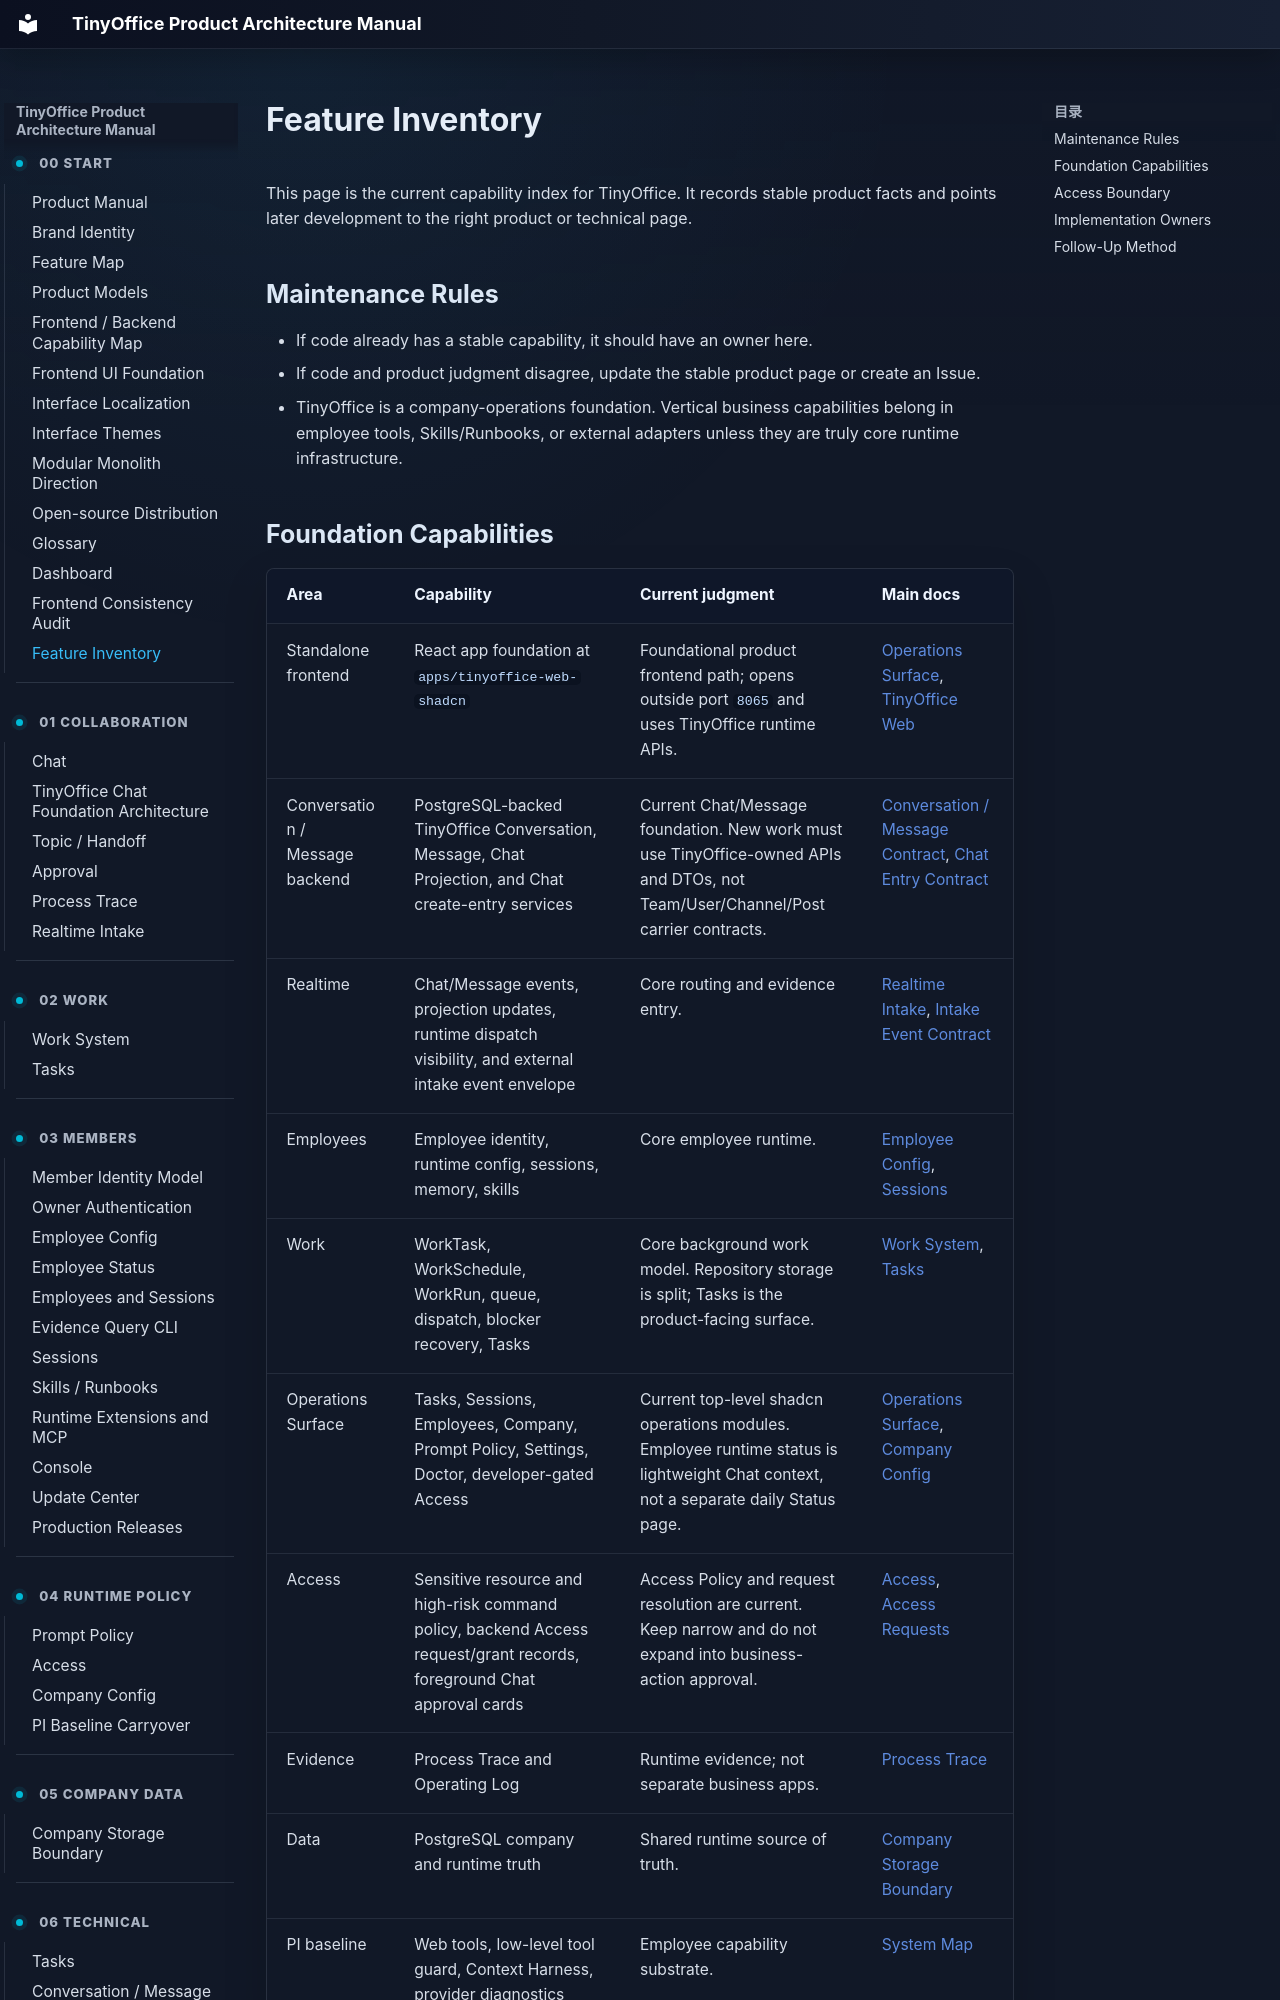

repository: xuziho/TinyOffice · page: status/feature-inventory/index.html · generator: mkdocs

# Feature Inventory

This page is the current capability index for TinyOffice. It records stable product facts and points later development to the right product or technical page.

## Maintenance Rules

- If code already has a stable capability, it should have an owner here.
- If code and product judgment disagree, update the stable product page or create an Issue.
- TinyOffice is a company-operations foundation. Vertical business capabilities belong in employee tools, Skills/Runbooks, or external adapters unless they are truly core runtime infrastructure.
